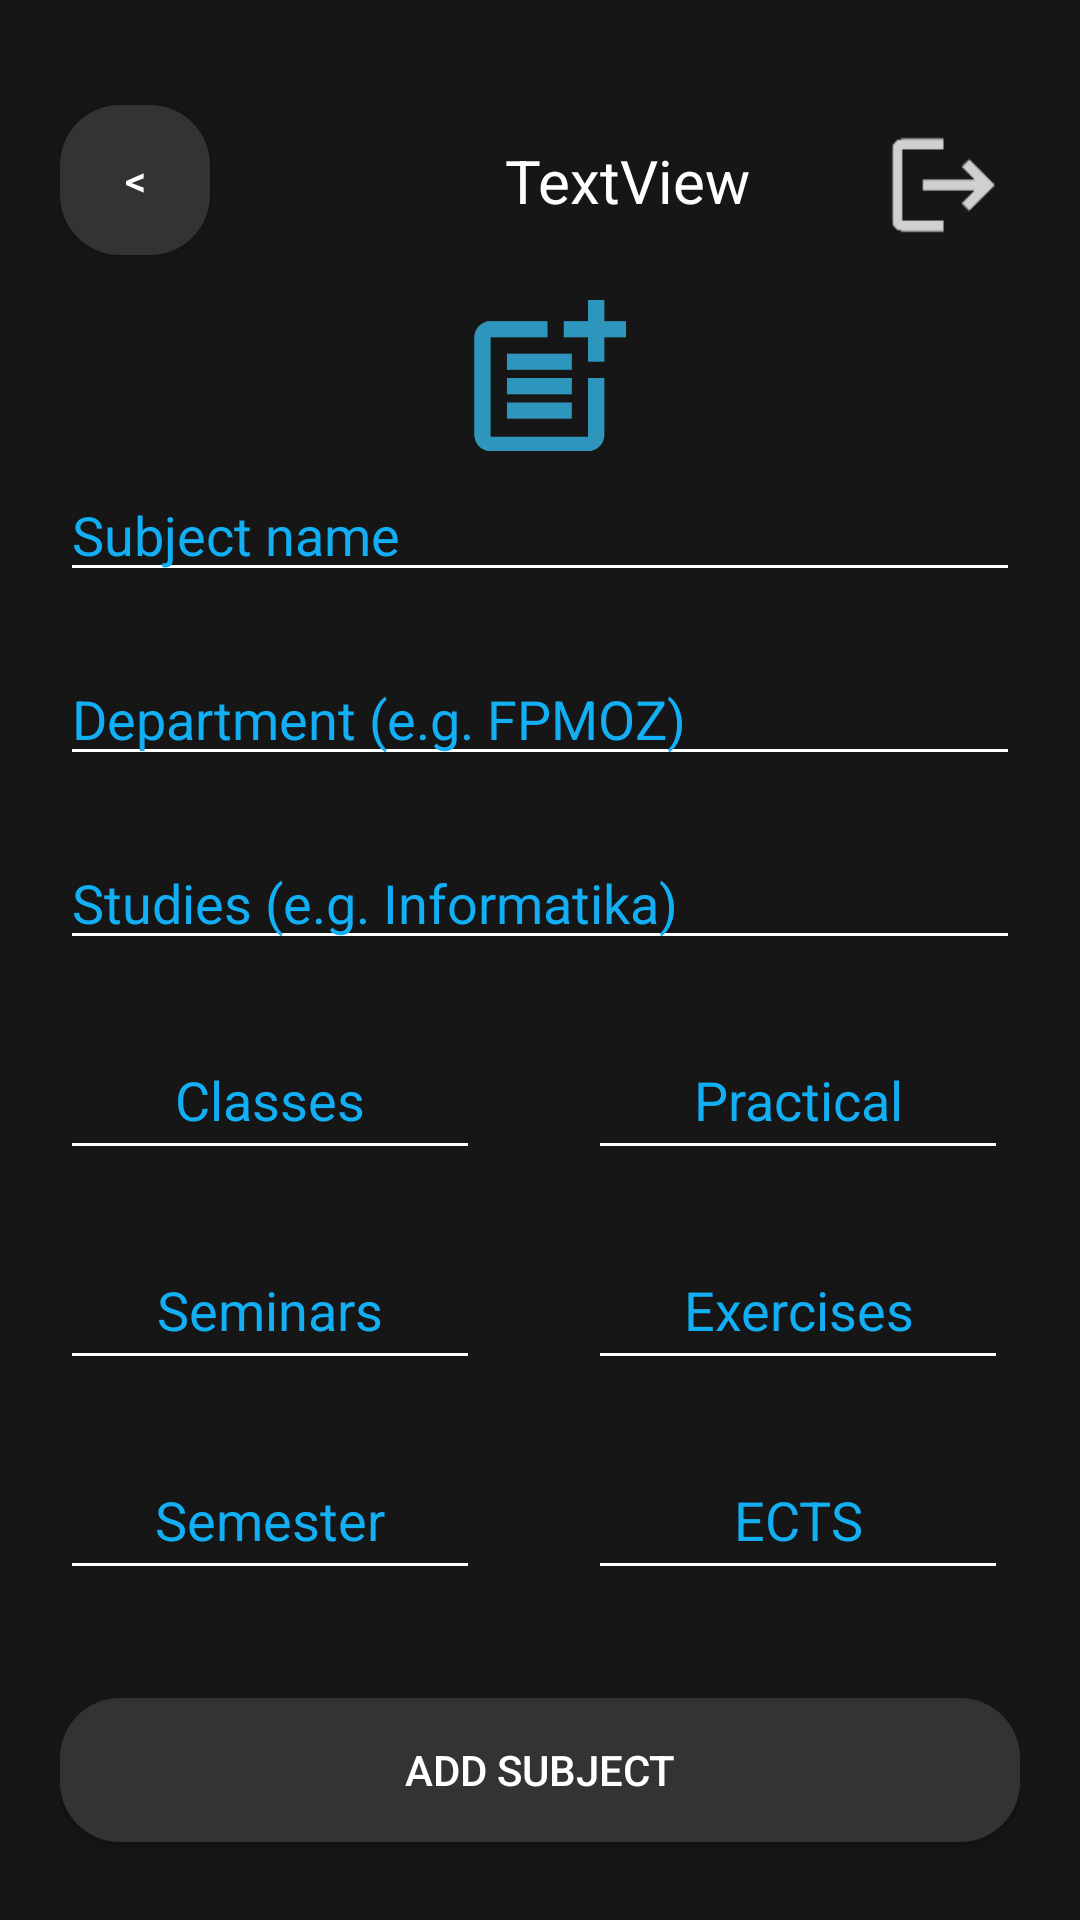

Android layout source for this screen:
<!-- AndroidManifest.xml: application theme Theme.PMAApp -->
<!-- res/layout/activity_add_subject.xml -->
<?xml version="1.0" encoding="utf-8"?>
<androidx.constraintlayout.widget.ConstraintLayout xmlns:android="http://schemas.android.com/apk/res/android"
    xmlns:app="http://schemas.android.com/apk/res-auto"
    xmlns:tools="http://schemas.android.com/tools"
    android:layout_width="match_parent"
    android:layout_height="match_parent"
    android:background="#161616"
    android:padding="20dp">


    <ImageView
        android:id="@+id/logout"
        android:layout_width="51dp"
        android:layout_height="52dp"
        android:padding="3dp"
        android:src="@drawable/ic_action_name_logout"
        app:layout_constraintBottom_toBottomOf="@+id/emailProff"
        app:layout_constraintEnd_toEndOf="parent"
        app:layout_constraintHorizontal_bias="1.0"
        app:layout_constraintStart_toEndOf="@+id/emailProff"
        app:layout_constraintTop_toTopOf="@+id/emailProff"
        app:layout_constraintVertical_bias="0.55"
        tools:ignore="MissingConstraints" />

    <ImageView
        android:id="@+id/imageView"
        android:layout_width="57dp"
        android:layout_height="52dp"
        android:layout_marginTop="72dp"

        android:src="@drawable/ic_action_name2"
        app:layout_constraintBottom_toTopOf="@+id/editName"
        app:layout_constraintEnd_toEndOf="@+id/editName"
        app:layout_constraintHorizontal_bias="0.509"
        app:layout_constraintStart_toStartOf="@+id/editName"
        app:layout_constraintTop_toTopOf="parent"
        app:layout_constraintVertical_bias="0.656" />

    <EditText
        android:id="@+id/editName"
        android:layout_width="0dp"
        android:layout_height="wrap_content"
        android:layout_marginTop="136dp"
        android:backgroundTint="#FFFFFF"
        android:ems="10"
        android:hint="Subject name"
        android:inputType="text"
        android:textColor="#FFFFFF"
        android:textColorHint="#13aff5"
        app:layout_constraintEnd_toEndOf="parent"
        app:layout_constraintHorizontal_bias="0.505"
        app:layout_constraintStart_toStartOf="parent"
        app:layout_constraintTop_toTopOf="parent" />

    <Button
        android:id="@+id/addSubjectBtn"
        android:layout_width="0dp"
        android:layout_height="wrap_content"
        android:layout_marginTop="36dp"
        android:background="@drawable/rounded_button"
        android:text="ADD SUBJECT"

        android:textColor="#FFFFFF"
        app:layout_constraintEnd_toEndOf="@+id/editStudies"
        app:layout_constraintHorizontal_bias="0.0"
        app:layout_constraintStart_toStartOf="@+id/editStudies"
        app:layout_constraintTop_toBottomOf="@+id/editSemester" />

    <EditText
        android:id="@+id/editClasses"
        android:layout_width="140dp"
        android:layout_height="50dp"
        android:layout_marginTop="20dp"
        android:backgroundTint="#FFFFFF"
        android:ems="10"
        android:gravity="center"
        android:hint="Classes"
        android:inputType="number"
        android:textColor="#FFFFFF"
        android:textColorHint="#13aff5"
        app:layout_constraintTop_toBottomOf="@+id/editStudies"
        tools:ignore="MissingConstraints"
        tools:layout_editor_absoluteX="28dp" />

    <EditText
        android:id="@+id/editPractical"
        android:layout_width="140dp"
        android:layout_height="50dp"
        android:layout_marginStart="36dp"
        android:backgroundTint="#FFFFFF"
        android:ems="10"

        android:gravity="center"

        android:hint="Practical"
        android:inputType="number"
        android:textColor="#FFFFFF"
        android:textColorHint="#13aff5"
        app:layout_constraintBottom_toBottomOf="@+id/editClasses"
        app:layout_constraintStart_toEndOf="@+id/editClasses"
        app:layout_constraintTop_toTopOf="@+id/editClasses"
        app:layout_constraintVertical_bias="0.0" />

    <EditText
        android:id="@+id/editSeminars"
        android:layout_width="140dp"
        android:layout_height="50dp"
        android:layout_marginTop="20dp"
        android:backgroundTint="#FFFFFF"
        android:ems="10"
        android:gravity="center"
        android:hint="Seminars"
        android:inputType="number"

        android:textColor="#FFFFFF"
        android:textColorHint="#13aff5"
        app:layout_constraintBottom_toBottomOf="@+id/editExercises"
        app:layout_constraintEnd_toEndOf="@+id/editClasses"
        app:layout_constraintHorizontal_bias="0.0"
        app:layout_constraintStart_toStartOf="@+id/editClasses"
        app:layout_constraintTop_toBottomOf="@+id/editClasses"
        app:layout_constraintVertical_bias="0.0" />

    <EditText
        android:id="@+id/editExercises"
        android:layout_width="140dp"
        android:layout_height="50dp"
        android:layout_marginTop="20dp"
        android:backgroundTint="#FFFFFF"
        android:ems="10"
        android:gravity="center"
        android:hint="Exercises"
        android:inputType="number"

        android:textColor="#FFFFFF"

        android:textColorHint="#13aff5"
        app:layout_constraintEnd_toEndOf="@+id/editPractical"
        app:layout_constraintHorizontal_bias="1.0"
        app:layout_constraintStart_toStartOf="@+id/editPractical"
        app:layout_constraintTop_toBottomOf="@+id/editPractical" />

    <EditText
        android:id="@+id/editEcts"
        android:layout_width="140dp"
        android:layout_height="50dp"
        android:layout_marginTop="20dp"
        android:backgroundTint="#FFFFFF"
        android:ems="10"
        android:gravity="center"
        android:hint="ECTS"
        android:inputType="number"
        android:textColor="#FFFFFF"

        android:textColorHint="#13aff5"
        app:layout_constraintEnd_toEndOf="@+id/editExercises"
        app:layout_constraintHorizontal_bias="1.0"
        app:layout_constraintStart_toStartOf="@+id/editExercises"
        app:layout_constraintTop_toBottomOf="@+id/editExercises" />

    <EditText
        android:id="@+id/editSemester"
        android:layout_width="140dp"
        android:layout_height="50dp"
        android:layout_marginTop="20dp"
        android:backgroundTint="#FFFFFF"
        android:ems="10"
        android:gravity="center"
        android:hint="Semester"
        android:inputType="number"
        android:textColor="#FFFFFF"

        android:textColorHint="#13aff5"
        app:layout_constraintBottom_toBottomOf="@+id/editEcts"
        app:layout_constraintEnd_toEndOf="@+id/editSeminars"
        app:layout_constraintHorizontal_bias="0.0"
        app:layout_constraintStart_toStartOf="@+id/editSeminars"
        app:layout_constraintTop_toBottomOf="@+id/editSeminars"
        app:layout_constraintVertical_bias="0.0" />

    <EditText
        android:id="@+id/editDepartment"
        android:layout_width="match_parent"
        android:layout_height="wrap_content"
        android:layout_marginTop="20dp"
        android:backgroundTint="#FFFFFF"
        android:ems="10"
        android:hint="Department (e.g. FPMOZ)"
        android:inputType="text"
        android:textColor="#FFFFFF"
        android:textColorHint="#13aff5"
        app:layout_constraintEnd_toEndOf="@+id/editName"
        app:layout_constraintHorizontal_bias="0.0"
        app:layout_constraintStart_toStartOf="@+id/editName"
        app:layout_constraintTop_toBottomOf="@+id/editName" />

    <EditText
        android:id="@+id/editStudies"
        android:layout_width="match_parent"
        android:layout_height="wrap_content"
        android:layout_marginTop="20dp"
        android:backgroundTint="#FFFFFF"
        android:ems="10"
        android:hint="Studies (e.g. Informatika)"
        android:inputType="text"
        android:textColor="#FFFFFF"
        android:textColorHint="#13aff5"
        app:layout_constraintBottom_toBottomOf="parent"
        app:layout_constraintEnd_toEndOf="@+id/editName"
        app:layout_constraintHorizontal_bias="0.0"
        app:layout_constraintStart_toStartOf="@+id/editName"
        app:layout_constraintTop_toBottomOf="@+id/editDepartment"
        app:layout_constraintVertical_bias="0.0" />

    <TextView
        android:id="@+id/emailProff"
        android:layout_width="258dp"
        android:layout_height="79dp"
        android:layout_marginStart="60dp"
        android:backgroundTint="#FFFFFF"
        android:gravity="center"
        android:inputType="textEmailAddress"
        android:text="TextView"
        android:textAppearance="@style/TextAppearance.AppCompat.Large"
        android:textColor="#FFFFFF"
        android:textColorHint="#808080"
        android:textSize="20dp"
        app:layout_constraintBottom_toTopOf="@+id/imageView"
        app:layout_constraintStart_toStartOf="parent"
        app:layout_constraintTop_toTopOf="parent"
        app:layout_constraintVertical_bias="0.761" />

    <View
        android:id="@+id/divider"
        android:layout_width="409dp"
        android:layout_height="1dp"
        android:background="?android:attr/listDivider"
        app:layout_constraintEnd_toEndOf="parent"
        app:layout_constraintStart_toStartOf="parent"
        tools:ignore="MissingConstraints"
        tools:layout_editor_absoluteY="88dp" />

    <Button
        android:id="@+id/button"
        android:layout_width="50dp"
        android:layout_height="50dp"
        android:layout_marginTop="15dp"
        android:background="@drawable/rounded_button"
        android:text="&lt;"
        android:textColor="@color/white"
        app:layout_constraintStart_toStartOf="parent"
        app:layout_constraintTop_toTopOf="parent"
        tools:ignore="HardcodedText" />



</androidx.constraintlayout.widget.ConstraintLayout>
<!-- resources referenced by this layout -->
<resources>
  <color name="white">#FFFFFFFF</color>
  <!-- drawable ic_action_name2 (drawable-anydpi) -->
  <vector xmlns:android="http://schemas.android.com/apk/res/android"
      android:width="24dp"
      android:height="24dp"
      android:viewportWidth="24"
      android:viewportHeight="24"
      android:tint="#33B5E5"
      android:alpha="0.8">
    <group android:scaleX="1.25"
        android:scaleY="1.25"
        android:translateX="-3"
        android:translateY="-3">
      <path
          android:fillColor="@android:color/white"
          android:pathData="M17,19.22H5V7h7V5H5C3.9,5 3,5.9 3,7v12c0,1.1 0.9,2 2,2h12c1.1,0 2,-0.9 2,-2v-7h-2V19.22z"/>
      <path
          android:fillColor="@android:color/white"
          android:pathData="M19,2h-2v3h-3c0.01,0.01 0,2 0,2h3v2.99c0.01,0.01 2,0 2,0V7h3V5h-3V2z"/>
      <path
          android:fillColor="@android:color/white"
          android:pathData="M7,9h8v2h-8z"/>
      <path
          android:fillColor="@android:color/white"
          android:pathData="M7,12l0,2l8,0l0,-2l-3,0z"/>
      <path
          android:fillColor="@android:color/white"
          android:pathData="M7,15h8v2h-8z"/>
    </group>
  </vector>
  <!-- drawable ic_action_name_logout: png bitmap (drawable-hdpi, 338 bytes) -->
  <!-- drawable rounded_button (drawable) -->
  <?xml version="1.0" encoding="utf-8"?>
  <shape xmlns:android="http://schemas.android.com/apk/res/android">
      <solid android:color="#333" />
      <corners android:radius="20dp" />
  </shape>
  <style name="Theme.PMAApp" parent="Base.Theme.PMAApp" />
  <style name="Base.Theme.PMAApp" parent="Theme.AppCompat.Light.NoActionBar">
          
          
      </style>
</resources>
